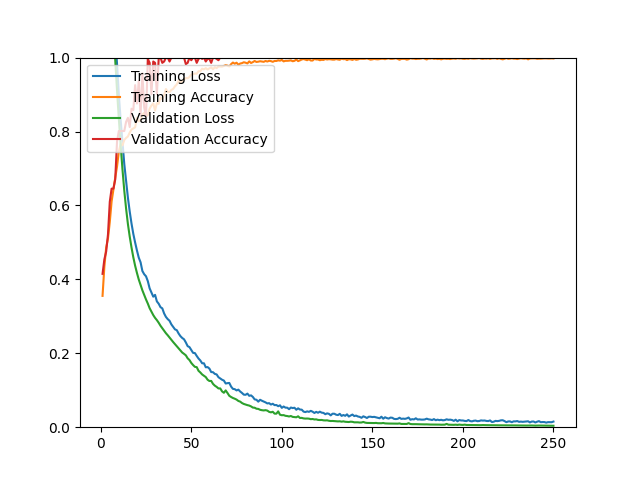

Data behind this chart, as committed beside it:
epoch, loss, acc, val_loss, val_acc
1, 1.56, 0.3553, 1.49, 0.4149
2, 1.472, 0.4344, 1.427, 0.4539
3, 1.406, 0.4860, 1.359, 0.4752
4, 1.341, 0.5104, 1.292, 0.5213
5, 1.278, 0.5553, 1.225, 0.6099
6, 1.212, 0.6109, 1.152, 0.6454
7, 1.139, 0.6432, 1.077, 0.6454
8, 1.057, 0.6747, 0.9923, 0.6702
9, 0.9828, 0.7054, 0.9109, 0.7730
10, 0.8998, 0.7456, 0.8340, 0.8014
11, 0.8314, 0.7664, 0.7635, 0.8014
12, 0.7712, 0.7625, 0.6977, 0.8014
13, 0.7123, 0.7771, 0.6401, 0.8014
14, 0.6679, 0.7826, 0.5916, 0.8262
15, 0.6211, 0.7865, 0.5500, 0.8369
16, 0.5836, 0.7972, 0.5158, 0.8121
17, 0.5509, 0.8054, 0.4861, 0.8617
18, 0.5227, 0.8082, 0.4595, 0.8582
19, 0.4996, 0.8113, 0.4367, 0.9255
20, 0.4781, 0.8373, 0.4173, 0.8759
21, 0.4587, 0.8275, 0.3996, 0.9362
22, 0.4462, 0.8306, 0.3847, 0.8440
23, 0.4226, 0.8460, 0.3703, 0.9574
24, 0.4139, 0.8507, 0.3577, 0.8652
25, 0.4083, 0.8405, 0.3456, 0.8404
26, 0.3952, 0.8444, 0.3345, 0.9965
27, 0.3757, 0.8618, 0.3220, 0.9858
28, 0.3641, 0.8704, 0.3125, 0.9007
29, 0.3532, 0.8763, 0.3034, 0.9894
30, 0.3580, 0.8570, 0.2958, 0.9858
31, 0.3404, 0.8767, 0.2897, 0.9007
32, 0.3341, 0.8751, 0.2826, 0.9965
33, 0.3248, 0.8921, 0.2745, 1
34, 0.3215, 0.8874, 0.2679, 0.9858
35, 0.3078, 0.8992, 0.2612, 0.9894
36, 0.2984, 0.9149, 0.2543, 1
37, 0.2924, 0.9071, 0.2487, 1
38, 0.2879, 0.9067, 0.2425, 0.9894
39, 0.2782, 0.9126, 0.2364, 1
40, 0.2714, 0.9153, 0.2304, 1
41, 0.2647, 0.9224, 0.2248, 1
42, 0.2625, 0.9275, 0.2192, 1
43, 0.2535, 0.9382, 0.2133, 1
44, 0.2464, 0.9327, 0.2084, 1
45, 0.2414, 0.9362, 0.2020, 1
46, 0.2378, 0.9405, 0.1984, 1
47, 0.2293, 0.9449, 0.1944, 0.9823
48, 0.2193, 0.9441, 0.1864, 0.9858
49, 0.2167, 0.9476, 0.1817, 1
50, 0.2091, 0.9543, 0.1739, 0.9929
51, 0.2011, 0.9551, 0.1682, 1
52, 0.2006, 0.9571, 0.1633, 1
53, 0.1928, 0.9563, 0.1625, 0.9858
54, 0.1858, 0.9630, 0.1526, 0.9965
55, 0.1805, 0.9630, 0.1481, 1
56, 0.1730, 0.9701, 0.1427, 0.9965
57, 0.1729, 0.9681, 0.1392, 1
58, 0.1621, 0.9716, 0.1356, 0.9894
59, 0.1627, 0.9677, 0.1285, 0.9965
60, 0.1586, 0.9709, 0.1250, 0.9965
... 190 more rows
